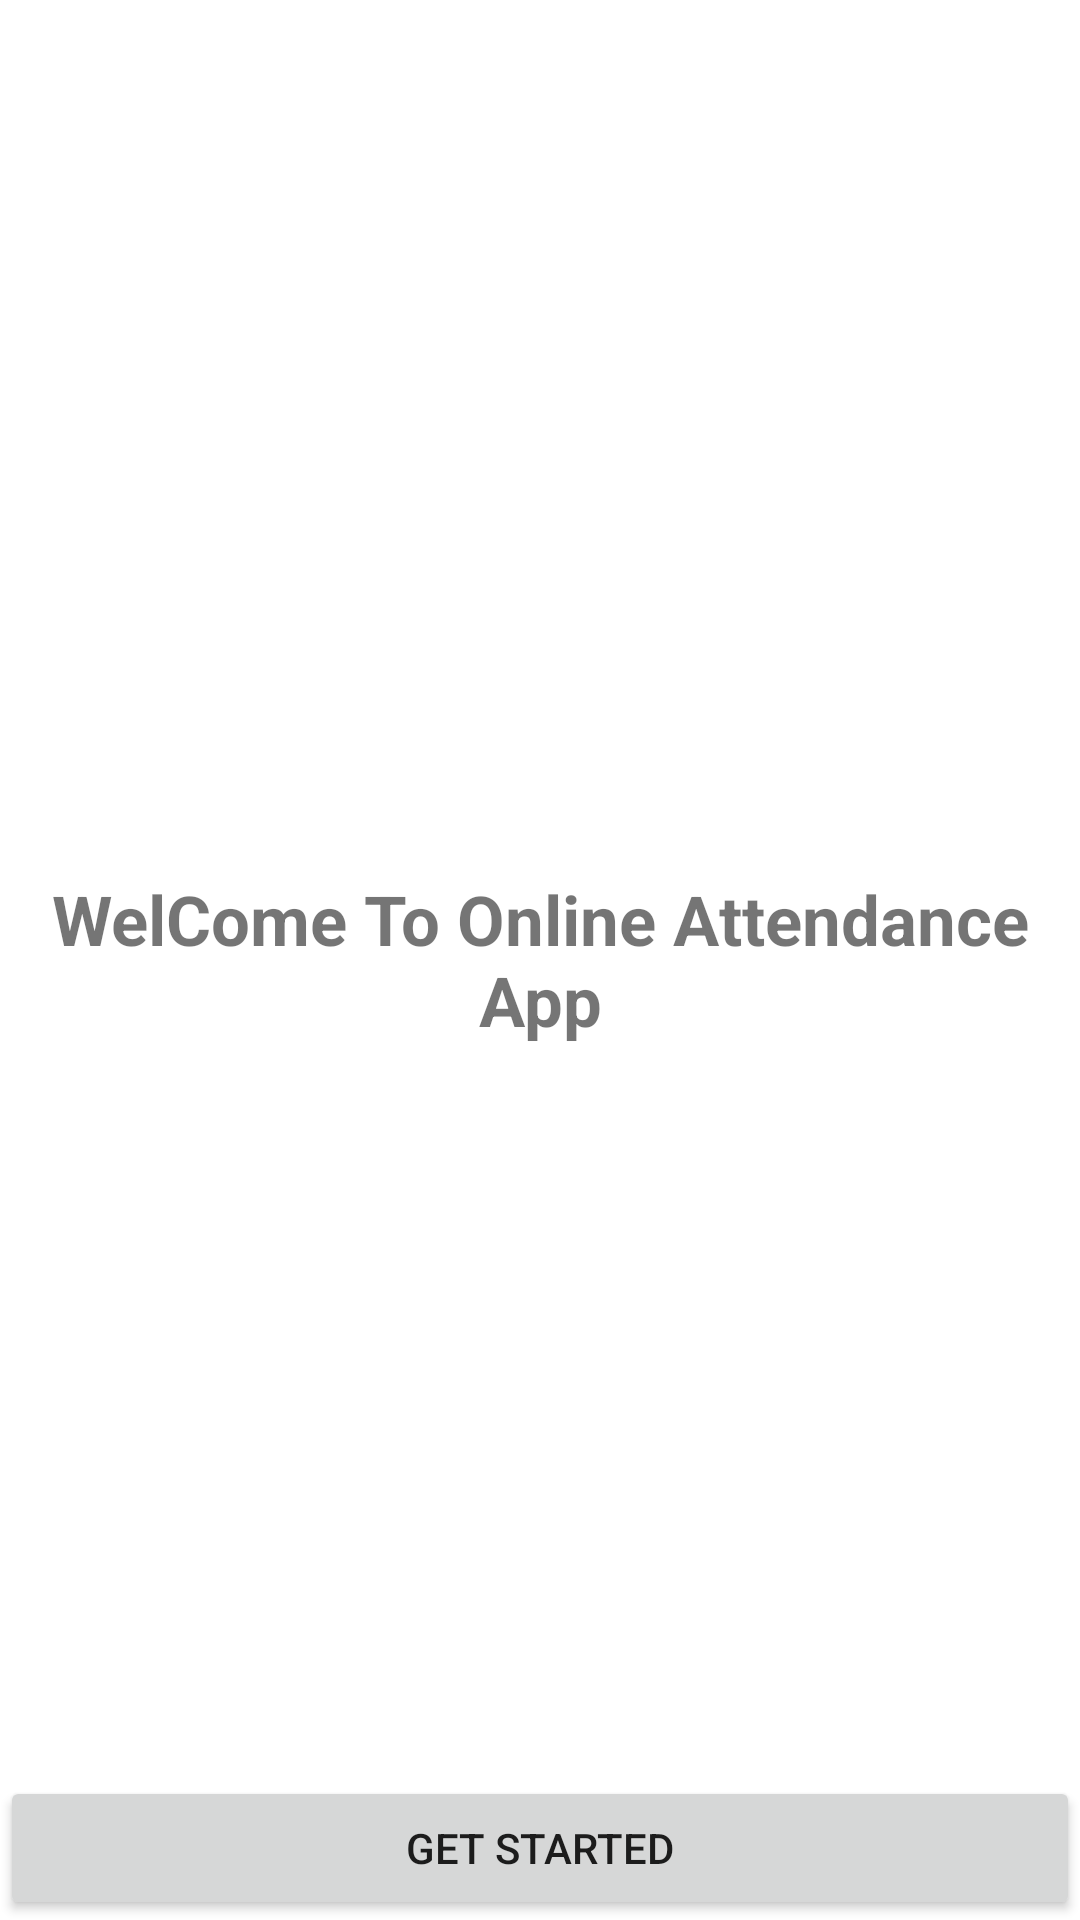

This screen was rendered from an Android layout file. Write that file and the resources it references.
<!-- AndroidManifest.xml: application theme Theme.OnlineAttendanceSystem -->
<!-- res/layout/activity_get_started.xml -->
<?xml version="1.0" encoding="utf-8"?>
<RelativeLayout xmlns:android="http://schemas.android.com/apk/res/android"
    xmlns:app="http://schemas.android.com/apk/res-auto"
    xmlns:tools="http://schemas.android.com/tools"
    android:layout_width="match_parent"
    android:layout_height="match_parent"
    tools:context=".Activity.GetStartedActivity">

    <TextView
        android:layout_width="wrap_content"
        android:layout_height="wrap_content"
        android:layout_centerInParent="true"
        android:text="WelCome To Online Attendance App"
        android:textSize="23dp"
        android:textAlignment="center"
        android:textStyle="bold" />

    <Button
        android:id="@+id/GetStartedBtn"
        android:layout_width="match_parent"
        android:layout_height="wrap_content"
        android:text="Get Started"
        android:layout_alignParentBottom="true"/>

</RelativeLayout>
<!-- resources referenced by this layout -->
<resources>
  <style name="Theme.OnlineAttendanceSystem" parent="Theme.MaterialComponents.DayNight.DarkActionBar">
          
          <item name="colorPrimary">@color/purple_500</item>
          <item name="colorPrimaryVariant">@color/purple_700</item>
          <item name="colorOnPrimary">@color/white</item>
          
          <item name="colorSecondary">@color/teal_200</item>
          <item name="colorSecondaryVariant">@color/teal_700</item>
          <item name="colorOnSecondary">@color/black</item>
          
          <item name="android:statusBarColor" tools:targetApi="l">?attr/colorPrimaryVariant</item>
          
      </style>
  <color name="purple_500">#FF6200EE</color>
  <color name="purple_700">#FF3700B3</color>
  <color name="white">#FFFFFFFF</color>
  <color name="teal_200">#FF03DAC5</color>
  <color name="teal_700">#FF018786</color>
  <color name="black">#FF000000</color>
</resources>
